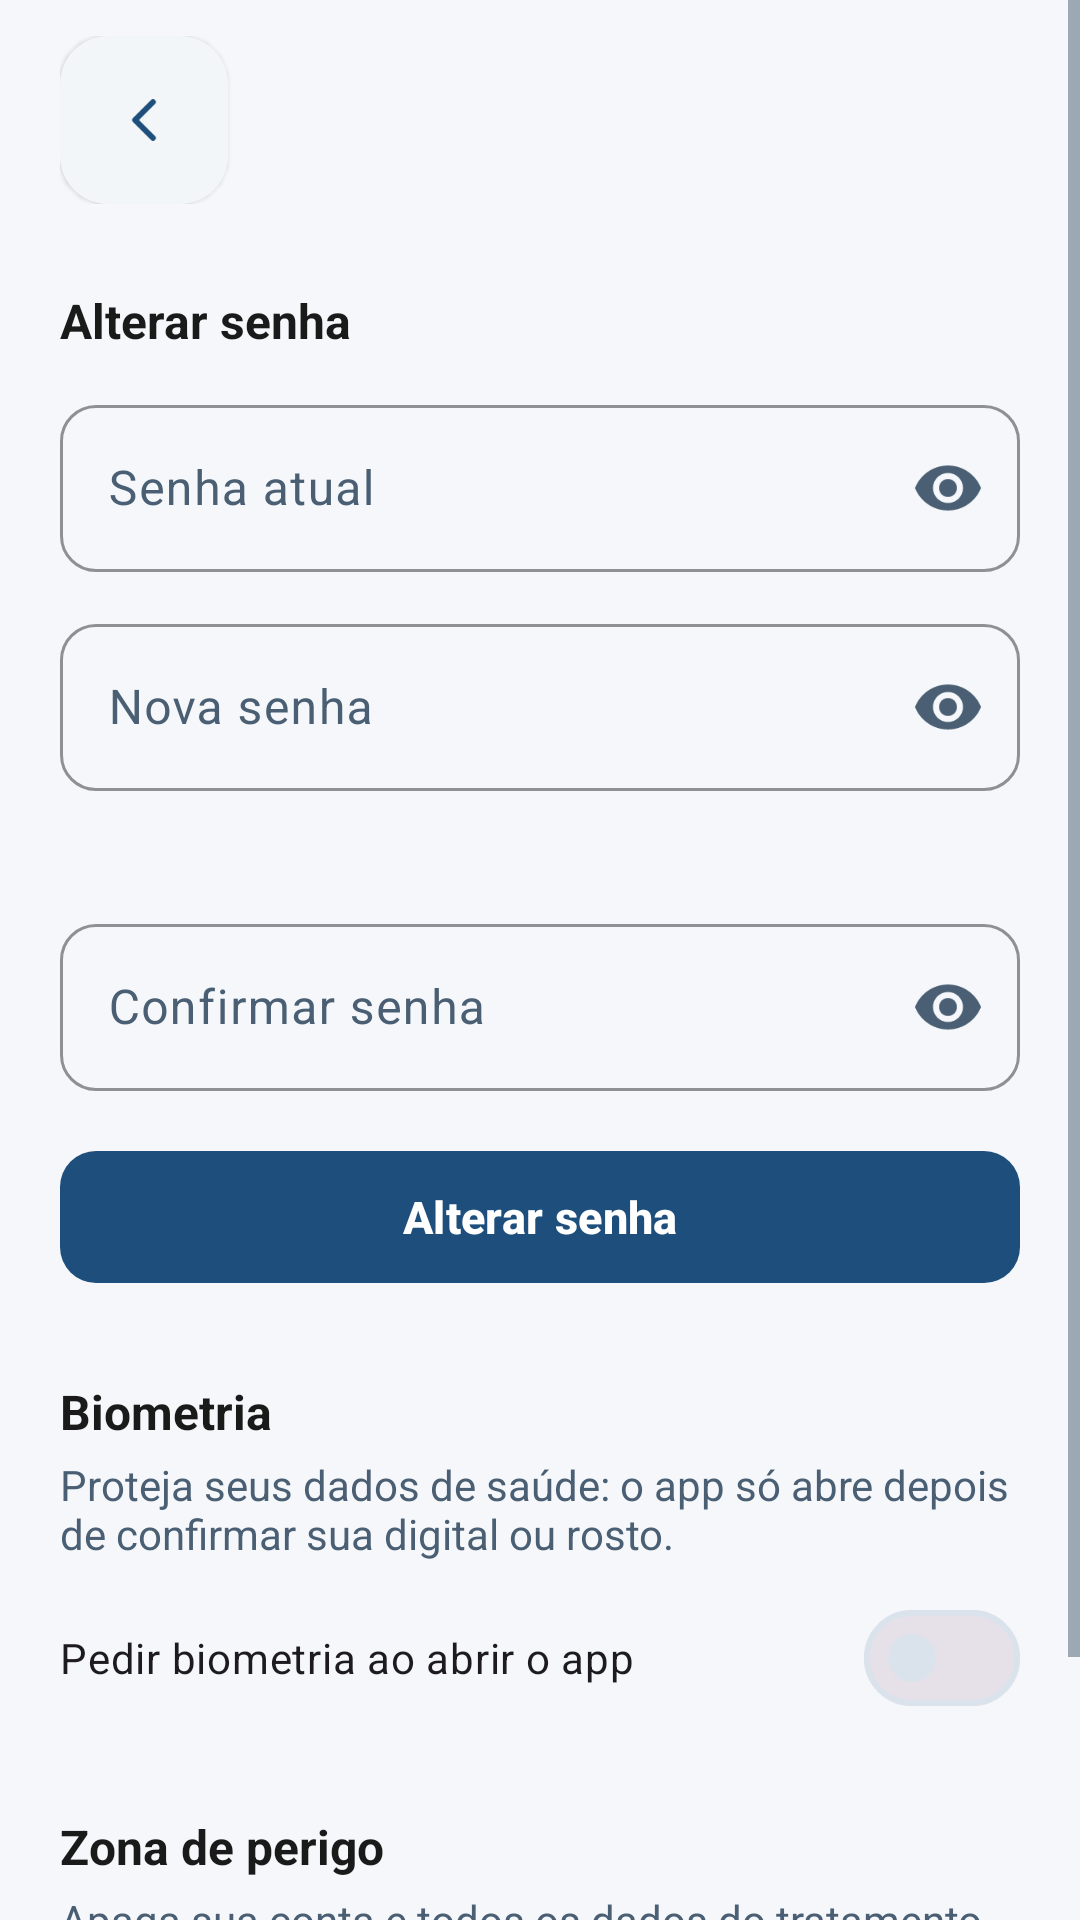

This screen was rendered from an Android layout file. Write that file and the resources it references.
<!-- AndroidManifest.xml: application theme Theme.CronoMed -->
<!-- res/layout/activity_seguranca.xml -->
<?xml version="1.0" encoding="utf-8"?>
<FrameLayout xmlns:android="http://schemas.android.com/apk/res/android"
    xmlns:app="http://schemas.android.com/apk/res-auto"
    android:layout_width="match_parent"
    android:layout_height="match_parent">

    <ScrollView
        android:layout_width="match_parent"
        android:layout_height="match_parent"
        android:fillViewport="true">

        <LinearLayout
            android:layout_width="match_parent"
            android:layout_height="wrap_content"
            android:orientation="vertical">

            <include layout="@layout/view_topo_voltar" />

            <LinearLayout
                android:layout_width="match_parent"
                android:layout_height="wrap_content"
                android:orientation="vertical"
                android:padding="@dimen/margem_tela">

                <TextView
                    
                    style="@style/Texto.Secao"
                    android:layout_width="match_parent"
                    android:layout_height="wrap_content"
                    android:layout_marginTop="0dp"
                    android:text="@string/alterar_senha"
                     />

                <com.google.android.material.textfield.TextInputLayout
                    style="@style/Campo"
                    android:layout_width="match_parent"
                    android:layout_height="wrap_content"
                    android:layout_marginTop="12dp"
                    android:hint="@string/senha_atual"
                    app:endIconMode="password_toggle">

                    <com.google.android.material.textfield.TextInputEditText
                        android:id="@+id/etSenhaAtual"
                        android:layout_width="match_parent"
                        android:layout_height="wrap_content"
                        android:inputType="textPassword" />
                </com.google.android.material.textfield.TextInputLayout>

                <com.google.android.material.textfield.TextInputLayout
                    style="@style/Campo"
                    android:layout_width="match_parent"
                    android:layout_height="wrap_content"
                    android:layout_marginTop="12dp"
                    android:hint="@string/nova_senha"
                    app:endIconMode="password_toggle">

                    <com.google.android.material.textfield.TextInputEditText
                        android:id="@+id/etNovaSenha"
                        android:layout_width="match_parent"
                        android:layout_height="wrap_content"
                        android:inputType="textPassword" />
                </com.google.android.material.textfield.TextInputLayout>

                <TextView
                    android:id="@+id/tvRequisitos"
                    style="@style/Texto.Subtitulo"
                    android:layout_width="match_parent"
                    android:layout_height="wrap_content"
                    android:layout_marginTop="8dp"
                    
                    android:lineSpacingExtra="2dp" />

                <com.google.android.material.textfield.TextInputLayout
                    style="@style/Campo"
                    android:layout_width="match_parent"
                    android:layout_height="wrap_content"
                    android:layout_marginTop="12dp"
                    android:hint="@string/confirmar_senha"
                    app:endIconMode="password_toggle">

                    <com.google.android.material.textfield.TextInputEditText
                        android:id="@+id/etConfirmarSenha"
                        android:layout_width="match_parent"
                        android:layout_height="wrap_content"
                        android:inputType="textPassword" />
                </com.google.android.material.textfield.TextInputLayout>

                <com.google.android.material.button.MaterialButton
                    android:id="@+id/btnAlterarSenha"
                    style="@style/Botao.Primario"
                    android:layout_width="match_parent"
                    android:layout_height="wrap_content"
                    android:layout_marginTop="16dp"
                    android:text="@string/alterar_senha"
                     />

                <TextView
                    
                    style="@style/Texto.Secao"
                    android:layout_width="match_parent"
                    android:layout_height="wrap_content"
                    android:layout_marginTop="28dp"
                    android:text="@string/biometria_secao"
                     />

                <TextView
                    
                    style="@style/Texto.Subtitulo"
                    android:layout_width="match_parent"
                    android:layout_height="wrap_content"
                    android:layout_marginTop="4dp"
                    android:text="@string/biometria_explicacao"
                     />

                <com.google.android.material.materialswitch.MaterialSwitch
                    android:id="@+id/swBiometria"
                    android:layout_width="match_parent"
                    android:layout_height="wrap_content"
                    android:layout_marginTop="8dp"
                    android:text="@string/biometria_ativar" />

                <TextView
                    
                    style="@style/Texto.Secao"
                    android:layout_width="match_parent"
                    android:layout_height="wrap_content"
                    android:layout_marginTop="28dp"
                    android:text="@string/zona_perigo"
                     />

                <TextView
                    
                    style="@style/Texto.Subtitulo"
                    android:layout_width="match_parent"
                    android:layout_height="wrap_content"
                    android:layout_marginTop="4dp"
                    android:text="@string/excluir_conta_explicacao"
                     />

                <com.google.android.material.button.MaterialButton
                    android:id="@+id/btnExcluirConta"
                    style="@style/Botao.Perigo"
                    android:layout_width="match_parent"
                    android:layout_height="wrap_content"
                    android:layout_marginTop="12dp"
                    android:text="@string/excluir_conta"
                     />
            </LinearLayout>
        </LinearLayout>
    </ScrollView>

    <include layout="@layout/view_carregando" />
</FrameLayout>
<!-- res/layout/view_topo_voltar.xml (included above) -->
<?xml version="1.0" encoding="utf-8"?>
<LinearLayout xmlns:android="http://schemas.android.com/apk/res/android"
    xmlns:app="http://schemas.android.com/apk/res-auto"
    android:layout_width="match_parent"
    android:layout_height="wrap_content"
    android:gravity="center_vertical"
    android:orientation="horizontal"
    android:paddingStart="@dimen/margem_tela"
    android:paddingTop="12dp"
    android:paddingEnd="@dimen/margem_tela"
    android:paddingBottom="8dp">

    <com.google.android.material.floatingactionbutton.FloatingActionButton
        android:id="@+id/btnVoltar"
        android:layout_width="wrap_content"
        android:layout_height="wrap_content"
        android:contentDescription="@string/voltar"
        android:src="@drawable/ic_chevron_left"
        app:backgroundTint="@color/branco"
        app:elevation="1dp"
        app:fabSize="mini"
        app:tint="@color/azul" />

    <TextView
        android:id="@+id/tvTopoTitulo"
        style="@style/Texto.Titulo"
        android:layout_width="0dp"
        android:layout_height="wrap_content"
        android:layout_marginStart="12dp"
        android:layout_weight="1"
        android:textSize="22sp" />
</LinearLayout>
<!-- res/layout/view_carregando.xml (included above) -->
<?xml version="1.0" encoding="utf-8"?>
<FrameLayout xmlns:android="http://schemas.android.com/apk/res/android"
    android:id="@+id/carregando"
    android:layout_width="match_parent"
    android:layout_height="match_parent"
    android:background="#99FFFFFF"
    android:clickable="true"
    android:focusable="true"
    android:visibility="gone">

    <ProgressBar
        android:layout_width="wrap_content"
        android:layout_height="wrap_content"
        android:layout_gravity="center"
        android:indeterminateTint="@color/azul" />
</FrameLayout>
<!-- resources referenced by this layout -->
<resources>
  <color name="azul">#1E4F7C</color>
  <color name="branco">#FFFFFF</color>
  <dimen name="margem_tela">20dp</dimen>
  <!-- drawable ic_chevron_left (drawable) -->
  <?xml version="1.0" encoding="utf-8"?>
  <vector xmlns:android="http://schemas.android.com/apk/res/android"
      android:width="24dp"
      android:height="24dp"
      android:viewportWidth="24"
      android:viewportHeight="24">
      <path
          android:pathData="m15,18 -6,-6 6,-6"
          android:strokeColor="#FF000000"
          android:strokeWidth="1.9"
          android:strokeLineCap="round"
          android:strokeLineJoin="round" />
  </vector>
  <string name="alterar_senha">Alterar senha</string>
  <string name="biometria_ativar">Pedir biometria ao abrir o app</string>
  <string name="biometria_explicacao">Proteja seus dados de saúde: o app só abre depois de confirmar sua digital ou rosto.</string>
  <string name="biometria_secao">Biometria</string>
  <string name="confirmar_senha">Confirmar senha</string>
  <string name="excluir_conta">Excluir minha conta</string>
  <string name="excluir_conta_explicacao">Apaga sua conta e todos os dados do tratamento, conforme a LGPD.</string>
  <string name="nova_senha">Nova senha</string>
  <string name="senha_atual">Senha atual</string>
  <string name="voltar">Voltar</string>
  <string name="zona_perigo">Zona de perigo</string>
  <style name="Botao.Perigo" parent="Widget.Material3.Button.OutlinedButton">
          <item name="strokeColor">@color/perigo</item>
          <item name="strokeWidth">1.5dp</item>
          <item name="android:textColor">@color/perigo</item>
          <item name="android:textSize">14sp</item>
          <item name="android:textStyle">bold</item>
          <item name="android:minHeight">44dp</item>
          <item name="cornerRadius">12dp</item>
      </style>
  <style name="Botao.Primario" parent="Widget.Material3.Button">
          <item name="backgroundTint">@color/azul</item>
          <item name="android:textColor">@color/branco</item>
          <item name="android:textSize">15sp</item>
          <item name="android:textStyle">bold</item>
          <item name="android:minHeight">52dp</item>
          <item name="cornerRadius">12dp</item>
      </style>
  <style name="Campo" parent="Widget.Material3.TextInputLayout.OutlinedBox">
          <item name="boxCornerRadiusTopStart">12dp</item>
          <item name="boxCornerRadiusTopEnd">12dp</item>
          <item name="boxCornerRadiusBottomStart">12dp</item>
          <item name="boxCornerRadiusBottomEnd">12dp</item>
          <item name="boxStrokeColor">@color/azul</item>
          <item name="hintTextColor">@color/azul</item>
          <item name="android:layout_marginTop">4dp</item>
      </style>
  <style name="Texto.Secao">
          <item name="android:textColor">?android:attr/textColorPrimary</item>
          <item name="android:textStyle">bold</item>
          <item name="android:textSize">16sp</item>
      </style>
  <style name="Texto.Subtitulo">
          <item name="android:textColor">?android:attr/textColorSecondary</item>
          <item name="android:textSize">14sp</item>
      </style>
  <style name="Texto.Titulo" parent="TextAppearance.Material3.HeadlineSmall">
          <item name="android:textColor">?android:attr/textColorPrimary</item>
          <item name="android:textStyle">bold</item>
          <item name="android:textSize">24sp</item>
      </style>
  <color name="perigo">#A3231B</color>
  <color name="tom_azul">#E6EFF8</color>
  <color name="azul_escuro">#0F2B45</color>
  <color name="azul_secundario">#5B9BD5</color>
  <color name="preto">#1A1A1A</color>
  <color name="texto2">#4A5F73</color>
  <color name="borda">#DAE3EC</color>
  <color name="fundo">#F5F7FA</color>
</resources>
